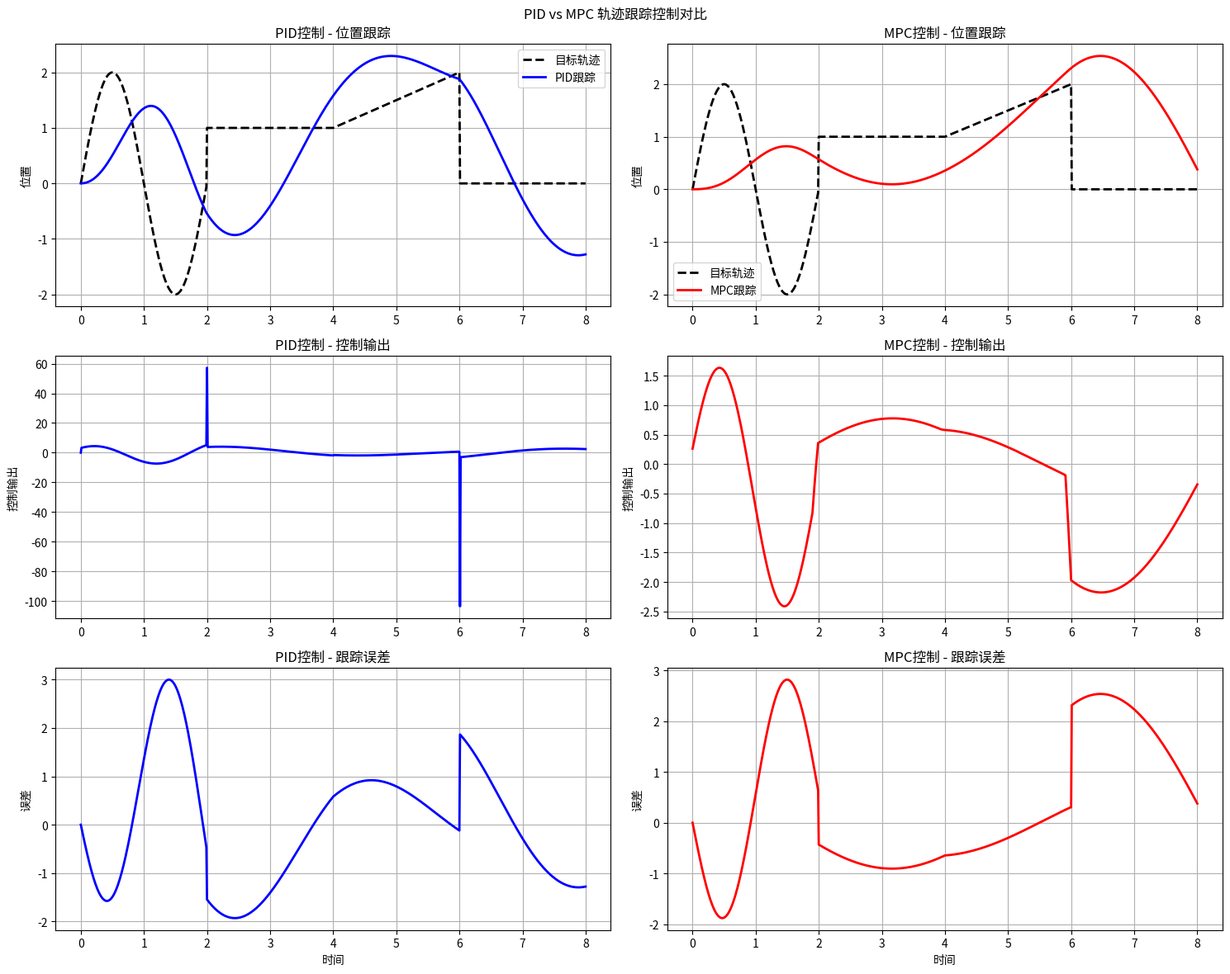

The script that saved this image:
"""
PID vs MPC 控制方法对比演示
展示两种不同的动态轨迹跟踪控制策略
"""

import numpy as np
import matplotlib.pyplot as plt
import matplotlib.font_manager as fm
import platform
from scipy.optimize import minimize
import time

class PIDController:
    """PID控制器"""
    
    def __init__(self, kp=2.0, ki=0.1, kd=0.5):
        self.kp = kp  # 比例增益
        self.ki = ki  # 积分增益
        self.kd = kd  # 微分增益
        
        # 积分项和微分项
        self.integral = 0.0
        self.prev_error = 0.0
        self.prev_time = 0.0
        
        # 积分限幅
        self.integral_limit = 10.0
        
    def reset(self):
        """重置控制器状态"""
        self.integral = 0.0
        self.prev_error = 0.0
        self.prev_time = 0.0
    
    def control(self, target, current, current_time):
        """
        PID控制计算
        
        Args:
            target: 目标值
            current: 当前值
            current_time: 当前时间
            
        Returns:
            control_output: 控制输出
        """
        # 计算误差
        error = target - current
        
        # 计算时间间隔
        dt = current_time - self.prev_time if self.prev_time > 0 else 0.01
        
        # 积分项
        self.integral += error * dt
        self.integral = np.clip(self.integral, -self.integral_limit, self.integral_limit)
        
        # 微分项
        derivative = (error - self.prev_error) / dt if dt > 0 else 0
        
        # PID控制输出
        control_output = (self.kp * error + 
                         self.ki * self.integral + 
                         self.kd * derivative)
        
        # 更新状态
        self.prev_error = error
        self.prev_time = current_time
        
        return control_output

class MPCController:
    """模型预测控制器"""
    
    def __init__(self, prediction_horizon=10, control_horizon=5):
        self.prediction_horizon = prediction_horizon  # 预测步数
        self.control_horizon = control_horizon        # 控制步数
        
        # 权重矩阵
        self.Q = 1.0  # 状态误差权重
        self.R = 0.1  # 控制输入权重
        
        # 系统参数（简化的一阶系统）
        self.dt = 0.01  # 时间步长
        self.A = 1.0    # 状态转移矩阵
        self.B = self.dt  # 控制输入矩阵
        
    def predict_system_response(self, current_state, control_sequence):
        """
        预测系统响应
        
        Args:
            current_state: 当前状态
            control_sequence: 控制序列
            
        Returns:
            predicted_states: 预测状态序列
        """
        predicted_states = [current_state]
        state = current_state
        
        for i, control in enumerate(control_sequence):
            # 系统动力学方程（简化模型）
            next_state = self.A * state + self.B * control
            predicted_states.append(next_state)
            state = next_state
            
            # 如果控制序列用完，用最后一个控制值
            if i >= len(control_sequence) - 1:
                for _ in range(self.prediction_horizon - i - 1):
                    next_state = self.A * state + self.B * control
                    predicted_states.append(next_state)
                    state = next_state
                break
        
        return np.array(predicted_states)
    
    def objective_function(self, control_sequence, current_state, target_sequence):
        """
        目标函数（最小化预测误差和控制输入）
        
        Args:
            control_sequence: 控制序列
            current_state: 当前状态
            target_sequence: 目标序列
            
        Returns:
            cost: 总成本
        """
        # 预测系统响应
        predicted_states = self.predict_system_response(current_state, control_sequence)
        
        # 计算状态误差成本
        state_error_cost = 0
        for i, (predicted, target) in enumerate(zip(predicted_states, target_sequence)):
            state_error_cost += self.Q * (predicted - target) ** 2
        
        # 计算控制输入成本
        control_cost = 0
        for control in control_sequence:
            control_cost += self.R * control ** 2
        
        return state_error_cost + control_cost
    
    def control(self, target_sequence, current_state):
        """
        MPC控制计算
        
        Args:
            target_sequence: 目标序列
            current_state: 当前状态
            
        Returns:
            optimal_control: 最优控制输入
        """
        # 初始控制序列猜测
        initial_control = np.zeros(self.control_horizon)
        
        # 优化控制序列
        result = minimize(
            self.objective_function,
            initial_control,
            args=(current_state, target_sequence),
            method='SLSQP',
            bounds=[(-5.0, 5.0)] * self.control_horizon  # 控制输入限幅
        )
        
        if result.success:
            return result.x[0]  # 返回第一个控制输入
        else:
            return 0.0  # 优化失败时返回零控制

class TrajectoryTrackingDemo:
    """轨迹跟踪演示类"""
    
    def __init__(self):
        # 创建控制器
        self.pid_controller = PIDController(kp=2.0, ki=0.1, kd=0.5)
        self.mpc_controller = MPCController(prediction_horizon=10, control_horizon=5)
        
        # 系统状态
        self.pid_position = 0.0
        self.pid_velocity = 0.0
        self.mpc_position = 0.0
        self.mpc_velocity = 0.0
        
        # 数据记录
        self.time_data = []
        self.target_data = []
        self.pid_position_data = []
        self.pid_control_data = []
        self.mpc_position_data = []
        self.mpc_control_data = []
        
    def generate_target_trajectory(self, t):
        """
        生成目标轨迹
        
        Args:
            t: 时间
            
        Returns:
            target_position: 目标位置
        """
        # 复合轨迹：正弦 + 阶跃 + 斜坡
        if t < 2.0:
            # 0-2秒：正弦运动
            target_position = 2.0 * np.sin(2 * np.pi * 0.5 * t)
        elif t < 4.0:
            # 2-4秒：阶跃响应
            target_position = 1.0
        elif t < 6.0:
            # 4-6秒：斜坡运动
            target_position = 1.0 + 0.5 * (t - 4.0)
        else:
            # 6秒后：回到原点
            target_position = 0.0
        
        return target_position
    
    def simulate_tracking(self, duration=8.0, dt=0.01):
        """
        模拟轨迹跟踪
        
        Args:
            duration: 仿真持续时间
            dt: 时间步长
        """
        print("=== PID vs MPC 轨迹跟踪对比演示 ===")
        print(f"仿真时间: {duration}秒")
        print(f"时间步长: {dt}秒")
        
        # 重置控制器
        self.pid_controller.reset()
        
        # 重置数据记录
        self.time_data = []
        self.target_data = []
        self.pid_position_data = []
        self.pid_control_data = []
        self.mpc_position_data = []
        self.mpc_control_data = []
        
        current_time = 0.0
        
        while current_time <= duration:
            # 生成目标轨迹
            target_position = self.generate_target_trajectory(current_time)
            
            # PID控制
            pid_control = self.pid_controller.control(target_position, self.pid_position, current_time)
            self.pid_velocity += pid_control * dt
            self.pid_position += self.pid_velocity * dt
            
            # 限制PID系统状态
            self.pid_velocity = np.clip(self.pid_velocity, -10.0, 10.0)
            self.pid_position = np.clip(self.pid_position, -20.0, 20.0)
            
            # MPC控制
            # 生成目标序列
            target_sequence = []
            for i in range(self.mpc_controller.prediction_horizon):
                future_time = current_time + i * dt
                target_sequence.append(self.generate_target_trajectory(future_time))
            
            # MPC控制计算
            mpc_control = self.mpc_controller.control(target_sequence, self.mpc_position)
            self.mpc_velocity += mpc_control * dt
            self.mpc_position += self.mpc_velocity * dt
            
            # 限制MPC系统状态
            self.mpc_velocity = np.clip(self.mpc_velocity, -10.0, 10.0)
            self.mpc_position = np.clip(self.mpc_position, -20.0, 20.0)
            
            # 记录数据
            self.time_data.append(current_time)
            self.target_data.append(target_position)
            self.pid_position_data.append(self.pid_position)
            self.pid_control_data.append(pid_control)
            self.mpc_position_data.append(self.mpc_position)
            self.mpc_control_data.append(mpc_control)
            
            current_time += dt
        
        print("仿真完成")
    
    def plot_results(self):
        """绘制结果对比图"""
        fig, axes = plt.subplots(3, 2, figsize=(15, 12))
        
        # 位置跟踪对比
        axes[0, 0].plot(self.time_data, self.target_data, 'k--', linewidth=2, label='目标轨迹')
        axes[0, 0].plot(self.time_data, self.pid_position_data, 'b-', linewidth=2, label='PID跟踪')
        axes[0, 0].set_title('PID控制 - 位置跟踪')
        axes[0, 0].set_ylabel('位置')
        axes[0, 0].legend()
        axes[0, 0].grid(True)
        
        axes[0, 1].plot(self.time_data, self.target_data, 'k--', linewidth=2, label='目标轨迹')
        axes[0, 1].plot(self.time_data, self.mpc_position_data, 'r-', linewidth=2, label='MPC跟踪')
        axes[0, 1].set_title('MPC控制 - 位置跟踪')
        axes[0, 1].set_ylabel('位置')
        axes[0, 1].legend()
        axes[0, 1].grid(True)
        
        # 控制输出对比
        axes[1, 0].plot(self.time_data, self.pid_control_data, 'b-', linewidth=2)
        axes[1, 0].set_title('PID控制 - 控制输出')
        axes[1, 0].set_ylabel('控制输出')
        axes[1, 0].grid(True)
        
        axes[1, 1].plot(self.time_data, self.mpc_control_data, 'r-', linewidth=2)
        axes[1, 1].set_title('MPC控制 - 控制输出')
        axes[1, 1].set_ylabel('控制输出')
        axes[1, 1].grid(True)
        
        # 跟踪误差对比
        pid_error = np.array(self.pid_position_data) - np.array(self.target_data)
        mpc_error = np.array(self.mpc_position_data) - np.array(self.target_data)
        
        axes[2, 0].plot(self.time_data, pid_error, 'b-', linewidth=2)
        axes[2, 0].set_title('PID控制 - 跟踪误差')
        axes[2, 0].set_xlabel('时间')
        axes[2, 0].set_ylabel('误差')
        axes[2, 0].grid(True)
        
        axes[2, 1].plot(self.time_data, mpc_error, 'r-', linewidth=2)
        axes[2, 1].set_title('MPC控制 - 跟踪误差')
        axes[2, 1].set_xlabel('时间')
        axes[2, 1].set_ylabel('误差')
        axes[2, 1].grid(True)
        
        plt.suptitle('PID vs MPC 轨迹跟踪控制对比')
        plt.tight_layout()
        plt.show()
    
    def analyze_performance(self):
        """分析控制性能"""
        print("\n=== 性能分析 ===")
        
        # 计算跟踪误差
        pid_error = np.array(self.pid_position_data) - np.array(self.target_data)
        mpc_error = np.array(self.mpc_position_data) - np.array(self.target_data)
        
        # 统计指标
        pid_rmse = np.sqrt(np.mean(pid_error**2))
        mpc_rmse = np.sqrt(np.mean(mpc_error**2))
        
        pid_max_error = np.max(np.abs(pid_error))
        mpc_max_error = np.max(np.abs(mpc_error))
        
        pid_control_variance = np.var(self.pid_control_data)
        mpc_control_variance = np.var(self.mpc_control_data)
        
        print(f"PID控制性能:")
        print(f"  均方根误差 (RMSE): {pid_rmse:.4f}")
        print(f"  最大误差: {pid_max_error:.4f}")
        print(f"  控制输出方差: {pid_control_variance:.4f}")
        
        print(f"\nMPC控制性能:")
        print(f"  均方根误差 (RMSE): {mpc_rmse:.4f}")
        print(f"  最大误差: {mpc_max_error:.4f}")
        print(f"  控制输出方差: {mpc_control_variance:.4f}")
        
        print(f"\n性能对比:")
        if mpc_rmse < pid_rmse:
            improvement = (pid_rmse - mpc_rmse) / pid_rmse * 100
            print(f"  MPC在跟踪精度上优于PID {improvement:.1f}%")
        else:
            improvement = (mpc_rmse - pid_rmse) / mpc_rmse * 100
            print(f"  PID在跟踪精度上优于MPC {improvement:.1f}%")
        
        if mpc_control_variance < pid_control_variance:
            improvement = (pid_control_variance - mpc_control_variance) / pid_control_variance * 100
            print(f"  MPC在控制平滑性上优于PID {improvement:.1f}%")
        else:
            improvement = (mpc_control_variance - pid_control_variance) / mpc_control_variance * 100
            print(f"  PID在控制平滑性上优于MPC {improvement:.1f}%")

def demo_pid_vs_mpc():
    """演示PID vs MPC对比"""
    demo = TrajectoryTrackingDemo()
    
    # 运行仿真
    demo.simulate_tracking(duration=8.0, dt=0.01)
    
    # 绘制结果
    demo.plot_results()
    
    # 分析性能
    demo.analyze_performance()
    
    print("\n=== 控制方法特点总结 ===")
    print("PID控制:")
    print("  ✓ 简单易实现，计算量小")
    print("  ✓ 参数调节相对简单")
    print("  ✗ 无法处理约束条件")
    print("  ✗ 对系统模型依赖较少")
    print("  ✗ 无法预测未来目标变化")
    
    print("\nMPC控制:")
    print("  ✓ 可以处理约束条件")
    print("  ✓ 能够预测未来目标变化")
    print("  ✓ 优化控制性能")
    print("  ✗ 计算复杂度高")
    print("  ✗ 需要系统模型")
    print("  ✗ 参数调节相对复杂")
    
    print("\n=== 应用建议 ===")
    print("1. 简单跟踪任务：推荐使用PID控制")
    print("2. 复杂约束任务：推荐使用MPC控制")
    print("3. 实时性要求高：推荐使用PID控制")
    print("4. 精度要求高：推荐使用MPC控制")

if __name__ == "__main__":
    demo_pid_vs_mpc() 
